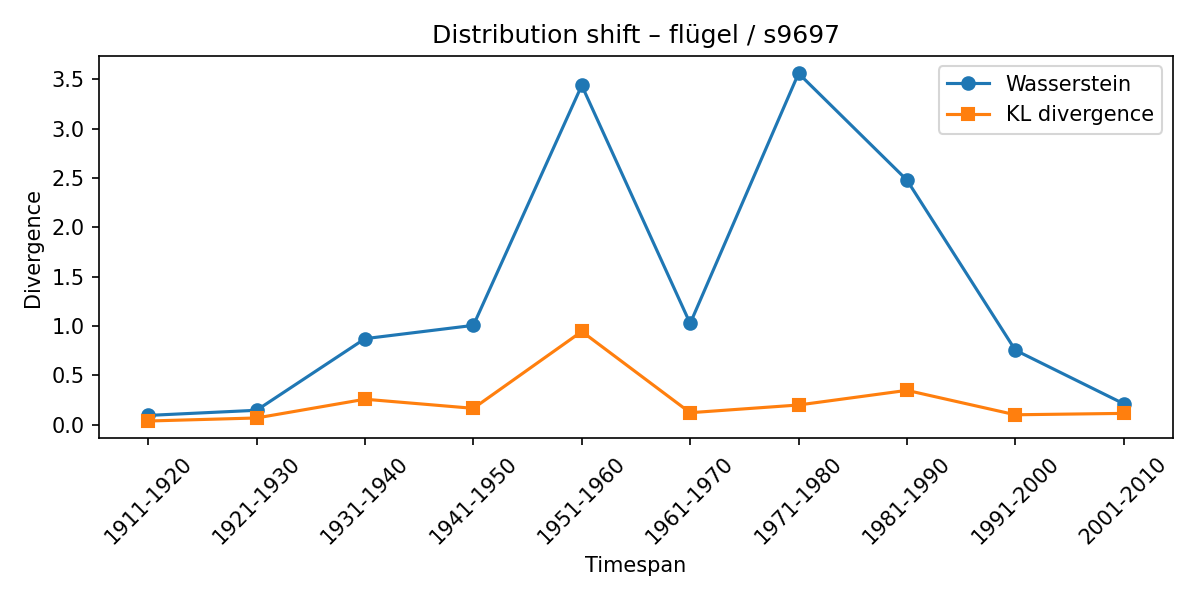

Values plotted in this chart, from the file beside it:
synset, lexeme, from_timespan, to_timespan, wasserstein, kl_divergence
s9697, flügel, 1901-1910, 1911-1920, 0.09465, 0.03808
s9697, flügel, 1911-1920, 1921-1930, 0.1468, 0.06883
s9697, flügel, 1921-1930, 1931-1940, 0.8722, 0.2588
s9697, flügel, 1931-1940, 1941-1950, 1.007, 0.1664
s9697, flügel, 1941-1950, 1951-1960, 3.438, 0.9452
s9697, flügel, 1951-1960, 1961-1970, 1.026, 0.1222
s9697, flügel, 1961-1970, 1971-1980, 3.559, 0.2003
s9697, flügel, 1971-1980, 1981-1990, 2.478, 0.3486
s9697, flügel, 1981-1990, 1991-2000, 0.7557, 0.1012
s9697, flügel, 1991-2000, 2001-2010, 0.2127, 0.1153
